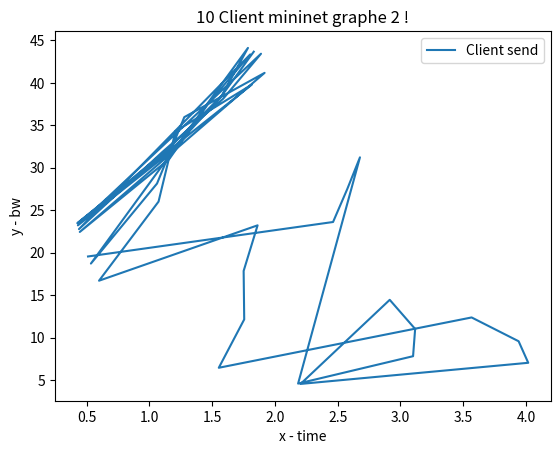

Python code for this plot:
import matplotlib.pyplot as plt

# line 1 points
x1 = [0.511476,2.462963,2.576102,2.677168,2.184558,3.100251,3.116690,2.914315,2.204094,4.017457,3.940831,3.566502,1.552850,1.755372,1.750776,1.861922,0.598961,1.073059,1.207945,1.816347,0.426142,1.147958,1.577560,1.785199,0.534346,1.060876,1.278120,1.917662,0.445670,1.159984,1.481588,1.803243,0.439097,1.102498,1.588319,1.889086,0.430750,1.162829,1.563045,1.831231]
y1 = [19.551248,23.611399,27.493233,31.228523,4.577585,7.803130,11.011662,14.443000,4.537011,7.026148,9.563684,12.367552,6.439774,12.136573,17.848327,23.219122,16.695566,26.014714,34.293236,39.798791,23.466347,32.177468,38.516372,44.117989,18.714468,28.140637,35.964629,41.179313,22.438130,31.058937,37.808452,43.354017,22.773989,31.844298,38.140263,43.433828,23.215321,31.815038,38.212808,43.673616]
# plotting the line 1 points
plt.plot(x1, y1, label = "Client send")

# line 2 points
#x2 = [0.146730,0.276686,0.400135,0.517377,0.634691,0.751600,0.895388,1.032907,1.153536]
#y2 = [68.152389,76.949121,81.005111,85.293666,85.241318,85.536614,69.546833,72.717225,82.898805]
# plotting the line 2 points
#plt.plot(x2, y2, label = "Client receive")

# naming the x axis
plt.xlabel('x - time')
# naming the y axis
plt.ylabel('y - bw')
# giving a title to my graph
plt.title('10 Client mininet graphe 2 !')

# show a legend on the plot
plt.legend()

# function to show the plot
plt.show()
